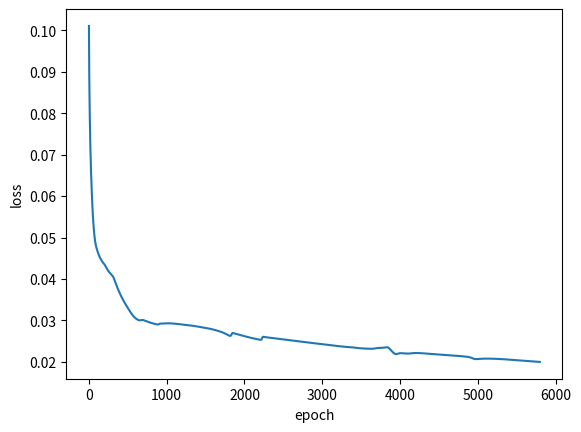

The script that saved this image:
import numpy as np
import matplotlib.pyplot as plt

features=np.array([
    [1,2,2,1,0,1,2,2,2,1,0,0,1,0,2,0,1],
    [2,2,2,2,2,1,1,1,1,0,0,2,1,1,1,2,2],
    [1,0,1,0,1,1,1,1,0,2,2,1,1,0,1,1,0],
    [0,0,0,0,0,0,1,0,1,0,2,2,1,1,0,2,1],
    [2,2,2,2,2,1,1,1,1,0,0,0,2,2,1,0,1],
    [1,1,1,1,1,0,0,1,1,0,1,0,1,1,0,1,1],
    [0.697,0.774,0.634,0.608,0.556,0.403,0.481,0.437,0.666,0.243,0.245,0.343,0.639,0.657,0.360,0.593,0.719],
    [0.460,0.376,0.264,0.318,0.215,0.237,0.149,0.211,0.091,0.267,0.057,0.099,0.161,0.198,0.370,0.042,0.103]
])
labels=np.array([
    [1,1,1,1,1,1,1,1,0,0,0,0,0,0,0,0,0]
])


def sigmoid(X):
    return 1 / (1 + np.exp(-X))

class Net():
    def __init__(self, input_cell = 8, hidden_cell = 10, output_cell = 1):
        self.W1 = np.random.randn(input_cell, hidden_cell)
        self.e1 = np.zeros(hidden_cell).reshape(-1,1)
        self.W2 = np.random.randn(hidden_cell, output_cell)
        self.e2 = np.zeros(output_cell).reshape(-1,1)

        self.o1 = np.zeros(hidden_cell).reshape(-1,1)
        self.o2 = np.zeros(output_cell).reshape(-1,1)

        self.dW1 = np.zeros(self.W1.shape)
        self.de1 = np.zeros(self.e1.shape)
        self.dW2 = np.zeros(self.W2.shape)
        self.de2 = np.zeros(self.e2.shape)

    def forward(self, X):
        self.o1 = sigmoid(np.dot(self.W1.T, X) + self.e1) #(10,8)(8,?)=(10,?)
        self.o2 = sigmoid(np.dot(self.W2.T, self.o1) + self.e2) #(1,10)(10,?)=(1,?)
        return self.o2

    def standardBP(self, X, rate, label):
        # hid -> output
        self.dW2 = rate * self.o2 * (1 - self.o2) * (label - self.o2) * self.o1
        self.de2 = -1 * rate * self.o2 * (1 - self.o2) * (label - self.o2)
        # input -> hid
        self.dW1 = rate * self.o1 * (1 - self.o1) * (self.W2 * self.o1 * (1 - self.o1) * (label - self.o1)) * X
        self.de1 = -1 * rate * self.o1 * (1 - self.o1) * (self.W2 * self.o1 * (1 - self.o1) * (label - self.o1))
        self.dW1 = self.dW1.T

        self.W1 += self.dW1
        self.W2 += self.dW2
        self.e1 += self.de1
        self.e2 += self.de2

    def accumlateBP(self, X, rate, label):
        # hid -> output
        self.dW2 = rate * np.dot(self.o2 * (1 - self.o2) * (label - self.o2), self.o1.T)
        self.de2 = -1 * rate * (self.o2 * (1 - self.o2) * (label - self.o2)).sum(axis=1).reshape(-1,1)
        self.dW2 = self.dW2.T
        # input -> hid
        self.dW1 = rate * np.dot(self.o1 * (1 - self.o1) * (self.W2 * self.o1 * (1 - self.o1) * (label - self.o1)), X.T)
        self.de1 = -1 * rate * (self.o1 * (1 - self.o1) * (self.W2 * self.o1 * (1 - self.o1) * (label - self.o1))).sum(axis = 1).reshape(-1,1)
        self.dW1 = self.dW1.T

        self.W1 += self.dW1
        self.W2 += self.dW2
        self.e1 += self.de1
        self.e2 += self.de2

def trainStandardBP(features, labels, rate):
    net = Net()
    epoch = 0
    loss = 1
    all_loss = []
    while loss > 0.1:
        for i in range(features.shape[1]):
            X=features[:,i]
            Y=labels[0,i]
            net.forward(X.reshape(-1,1))
            net.standardBP(X, rate, Y)
        output=net.forward(features)
        loss=0.5*((output-labels)**2).sum()
        epoch+=1
        all_loss.append(loss)
        print("标准BP","学习率：",rate,"\n终止epoch：",epoch,"loss: ",loss)
    plt.xlabel("epoch")
    plt.ylabel("loss")
    plt.plot(all_loss)
    plt.show()

def trainAccumlateBP(features, labels, rate):
    net = Net()
    epoch = 0
    loss = 1
    all_loss = []
    while loss > 0.02:
        net.forward(features)
        net.accumlateBP(features, rate, labels)
        output=net.forward(features)
        loss=0.5*((output-labels)**2).sum()/labels.shape[1]
        epoch+=1
        all_loss.append(loss)
        print("标准BP","学习率：",rate,"\n终止epoch：",epoch,"loss: ",loss)
    plt.xlabel("epoch")
    plt.ylabel("loss")
    plt.plot(all_loss)
    plt.show()
    


trainAccumlateBP(features,labels,0.2)

